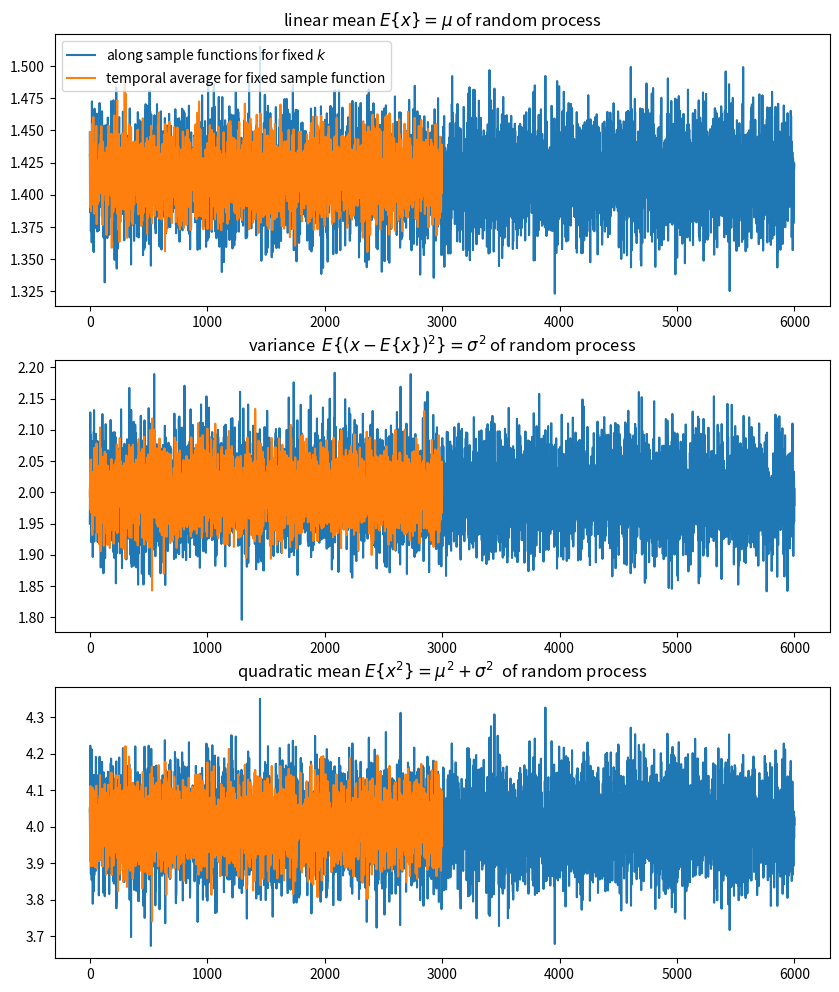
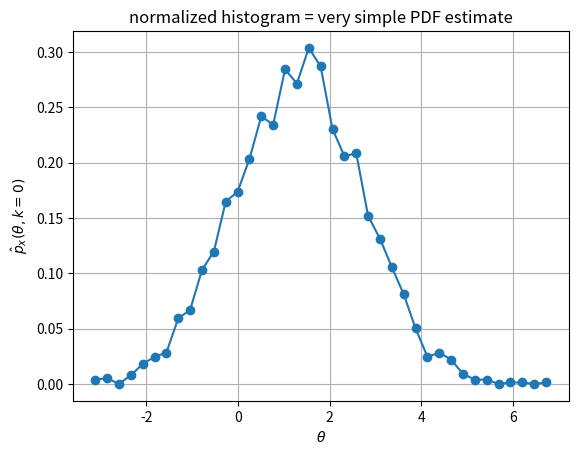

Reproduce these figures in Python, in order. (Note: this script raises an exception after producing the figures.)
# most common used packages for DSP, have a look into other scipy submodules
import numpy as np
import matplotlib as mpl
import matplotlib.pyplot as plt
from scipy import signal
from scipy import fftpack


# create random process based on normal distribution
Ns = 3000  # number of sample function
Nt = 2*Ns # number of time steps per sample function
np.random.seed(1)
loc=np.sqrt(2)
scale=np.sqrt(2)
x = np.random.normal(loc=loc, scale=scale, size=[Ns,Nt])

plt.figure(figsize=(10,12))
plt.subplot(3,1,1)
plt.plot(np.mean(x**1,axis=0),label=r'along sample functions for fixed $k$')
plt.plot(np.mean(x**1,axis=-1),label='temporal average for fixed sample function')
plt.legend()
plt.title(r'linear mean $E\{x\} = \mu$ of random process')

plt.subplot(3,1,2)
plt.plot(np.var(x,axis=0))
plt.plot(np.var(x,axis=-1))
plt.title('variance  $E\{(x -E\{x\} )^2\} = \sigma^2$ of random process')

plt.subplot(3,1,3)
plt.plot(np.mean(x**2,axis=0))
plt.plot(np.mean(x**2,axis=-1))
plt.title('quadratic mean $E\{x^2\} = \mu^2+\sigma^2$  of random process');

pdf, edges = np.histogram(x[:, 0], bins='auto', density=True)

plt.plot(edges[:-1], pdf,'o-')
plt.xlabel(r'$\theta$')
plt.ylabel(r'$\hat{p}_x(\theta,k=0)$')
plt.title('normalized histogram = very simple PDF estimate')
plt.grid(True)

theta = edges[:-1]
dtheta = np.diff(edges)
mu = np.sum(theta**1 * pdf * dtheta)
sig2 =  np.sum((theta-mu)**2 * pdf * dtheta)
qm = np.sum(theta**2 * pdf * dtheta)
print('intended:', loc, loc**2, scale**2, loc**2+scale**2)
print('numeric:', mu, mu**2, sig2, qm)

# create two random processes based on normal distribution
Ns = 5000  # number of sample functions at certain time instant k 
np.random.seed(1)
# 1st process
loc = 1
scale = 2
x = np.random.normal(loc=loc, scale=scale, size=[Ns,1])
# 2nd process
np.random.seed(1)
loc = 3
scale = 4
y = np.random.normal(loc=loc, scale=scale, size=[Ns,1])

Kreuzwirklst = np.mean((x)**1 * (y)**1)
COVxy = np.mean((x - np.mean(x))**1 * (y - np.mean(y))**1)
rho = np.mean(((x - np.mean(x))/np.std(x))**1 * ((y - np.mean(y))/np.std(y))**1)
print(Kreuzwirklst)
print(COVxy)
print(rho)

from obspy.signal import cross_correlation  # validated with 1.1.0
def my_xcorr(x, y):
    Nx = len(x)
    Ny = len(y)
    shift = Nx if Nx>Ny else Ny
    lag_offs = (Nx-Ny)//2 if Nx>Ny else -(Ny-Nx)//2
    if np.mod(Nx,2) == np.mod(Ny,2):
        lag_offs += 0
    else:
        lag_offs += 1
    ccf = cross_correlation.correlate(x, y, shift=shift,
                    demean=False,
                    normalize=False,
                    domain='time')
    kappa = np.arange(0, len(ccf)) - shift + lag_offs
    return kappa, ccf

x = np.array([1,0])
y = np.array([0,1])

x = np.array([0,1])
y = np.array([1,0])

x = np.array([0,1,0])
y = np.array([1,0])

x = np.array([0,1,1])
y = np.array([1,0])

x = np.array([0,1,1])
y = np.array([0,1])

x = np.array([0,2,0])
y = np.array([0,2,0])

x = np.array([0,2,0])
y = np.array([0,0,2])

x = np.array([0,0,1])
y = np.array([0,2,0])

x = np.array([0,1,0])
y = np.array([1,0,0,0])

x = np.array([1,0,0])
y = np.array([0,0,0,1])

x = np.cos(2*np.pi/48*np.arange(0,48*4)*1)
y = np.cos(2*np.pi/48*np.arange(0,48*4)*1-np.pi/1)

x = np.random.randn(1000)
y = x[250:]

y = np.random.randn(1000)
x = y[250:]



kappa, ccf = my_xcorr(x,y)
plt.stem(kappa, ccf, basefmt='C0:', use_line_collection=True)
plt.xlabel(r'$\kappa$')
plt.ylabel(r'CCF$_{xy}$')
plt.grid(True)
#plt.ylim(-100,100)
